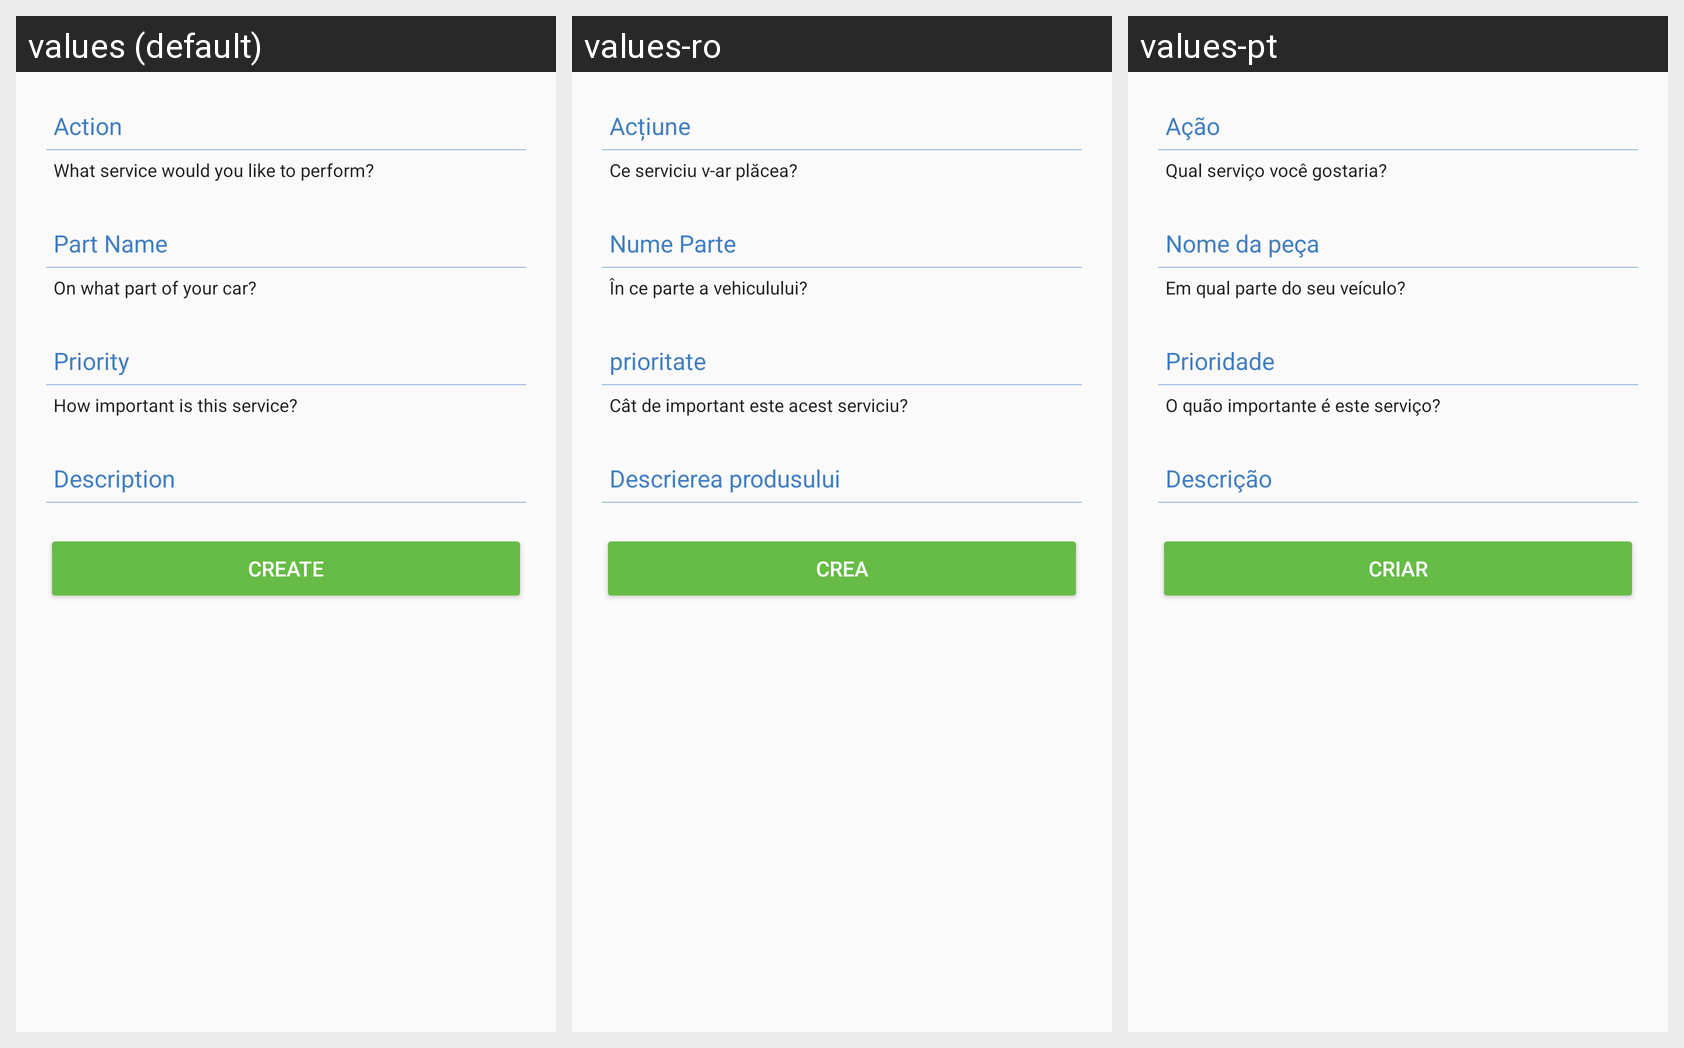

Strings drawn on this Android screen and how each of the app's shown locales translates them:
Android screen res/layout/fragment_custom_services.xml rendered under 3 locales, left to right: values (default), values-ro, values-pt. Device: Nexus 5 (rendered at 1080×1920; each locale shown at half size, 540×960, under a caption strip naming it); theme AppTheme.
Strings drawn on this screen, with the default value and each locale's value (text and hints the layout hard-codes, and strings that could not be matched under every locale, appear in the picture but are not listed):

action
  values: Action
  values-ro: Acțiune
  values-pt: Ação

what_service_to_perform
  values: What service would you like to perform?
  values-ro: Ce serviciu v-ar plăcea?
  values-pt: Qual serviço você gostaria?

part_name
  values: Part Name
  values-ro: Nume Parte
  values-pt: Nome da peça

what_car_part
  values: On what part of your car?
  values-ro: În ce parte a vehiculului?
  values-pt: Em qual parte do seu veículo?

priority
  values: Priority
  values-ro: prioritate
  values-pt: Prioridade

service_importance
  values: How important is this service?
  values-ro: Cât de important este acest serviciu?
  values-pt: O quão importante é este serviço?

description
  values: Description
  values-ro: Descrierea produsului
  values-pt: Descrição

create
  values: Create
  values-ro: crea
  values-pt: Criar
